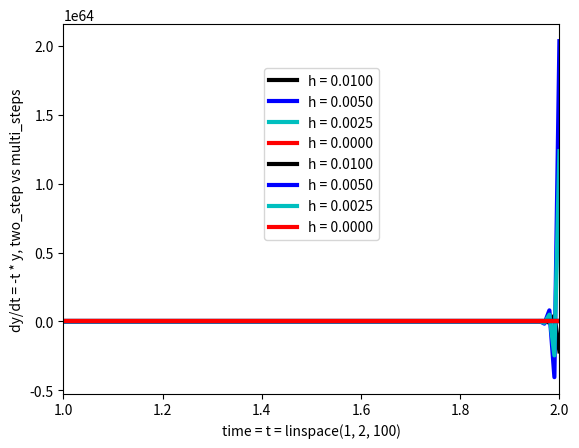

Reproduce this figure in Python.
#!/usr/bin/python3
def adam_bashforth_two_step(f, h, n=100.0, T=(1.0, 2.0), w0=4.0):
    wn   = lambda w0, w1, t0, t1 : w0 + (0.5*h)*(3*f(t0, w0) - f(t1, w1))
    W    = zeros((int(n),), dtype=float)
    t    = linspace(T[0], T[1], int(n))
    W[0] = w0
    W[1] = W[0] + h * f(t[1], W[0])    # w[1] evaluated by euler's method
    for i, j in zip(range(1, int(n - 1)), range(2, int(n))):
        W[i + 1] = wn(W[i], W[i-1], t[j], t[j-1])
    global TWO_STEP_SOLUTIONS
    TWO_STEP_SOLUTIONS.append(W)
    return W[-1]

def adam_bashforth_mul_step(f, h, n=100.0, T=(1.0, 2.0), w0=4.0):
    wn   = lambda w0, w1, t0, t1 : -4.0*w0 + 5.0*w1 + h*(4*f(t0, w0) + 2*f(t1, w1))
    W    = zeros((int(n),), dtype=float)
    t    = linspace(T[0], T[1], int(n))
    W[0] = w0
    W[1] = W[0] + h * f(t[1], W[0])    # w[1] evaluated by euler's method
    for i, j in zip(range(1, int(n - 1)), range(2, int(n))):
        W[i + 1] = wn(W[i], W[i-1], t[j], t[j-1])
    global MULTI_STEP_SOLUTIONS
    MULTI_STEP_SOLUTIONS.append(W)
    return W[-1]

def plot_solution_functions(W, t):
    plt.title("")
    plt.ylabel("dy/dt = -t * y, two_step vs multi_steps")
    plt.xlabel("time = t = linspace(1, 2, 100)")
    plt.xlim([1, 2])
    plt.plot(t, W[0], 'k-', linewidth=3, label="h = 0.0100")
    plt.plot(t, W[1], 'b-', linewidth=3, label="h = 0.0050")
    plt.plot(t, W[2], 'c-', linewidth=3, label="h = 0.0025")
    plt.plot(t, W[3], 'r-', linewidth=3, label="h = 0.0000")
    plt.legend(bbox_to_anchor=(.65, .9))
    plt.show()

def debug(abs_err_2, abs_err_m, debug_status=True):
    if debug_status == True:
        print("Absolute Errors:")
        print("Adam Bashforth Two Steps\t\tAdam Bashforth Multi Steps")
        for step_2, step_m in zip(abs_err_2, abs_err_m):
            print("{:.20f}".format(step_2) + "\t\t " + "{:.20f}".format(step_m))

MULTI_STEP_SOLUTIONS = []
TWO_STEP_SOLUTIONS = []

if __name__ == "__main__":
    from numpy import exp, zeros, linspace
    import matplotlib.pyplot as plt

    f       = lambda t, y: -t * y
    I       = lambda t   : 4.0*exp(0.5*(1-((t)**2.0)))
    abs_err = lambda xc  : abs(xc - I(2.0))
    H       = [0.01, 0.005, 0.0025, 0]

    two_step_abs_err   = [abs_err(adam_bashforth_two_step(f, h)) for h in H]
    multi_step_abs_err = [abs_err(adam_bashforth_mul_step(f, h)) for h in H]

    debug(two_step_abs_err, multi_step_abs_err, debug_status=True)
    
    plot_solution_functions(MULTI_STEP_SOLUTIONS, linspace(1, 2, 100))
    plot_solution_functions(TWO_STEP_SOLUTIONS, linspace(1, 2, 100))
else:
    from sys import exit
    exit("USAGE: question3.py")
